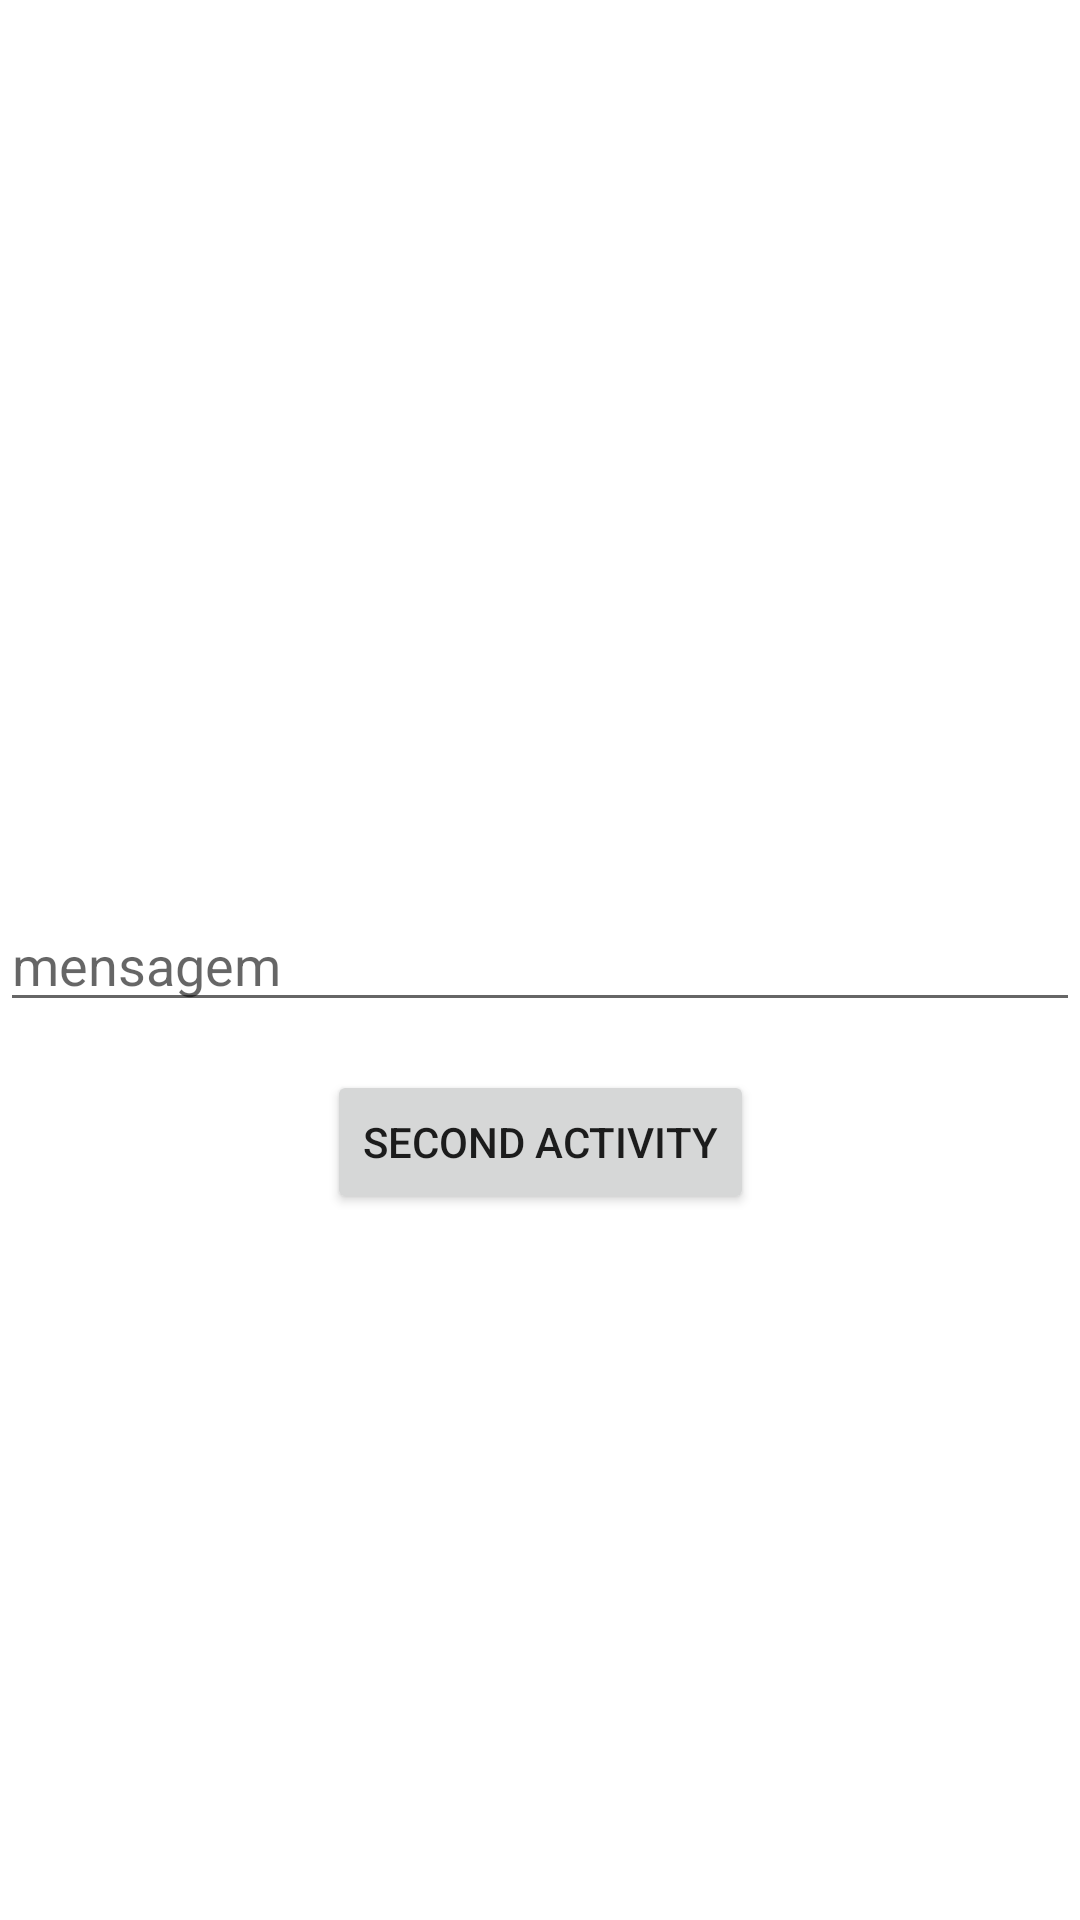

Here is an Android app screen rendered from its layout file. Give the layout XML and the strings, colors and styles it references.
<!-- AndroidManifest.xml: application theme Theme.NavigationApp1 -->
<!-- res/layout/activity_main.xml -->
<?xml version="1.0" encoding="utf-8"?>
<androidx.constraintlayout.widget.ConstraintLayout xmlns:android="http://schemas.android.com/apk/res/android"
    xmlns:app="http://schemas.android.com/apk/res-auto"
    xmlns:tools="http://schemas.android.com/tools"
    android:layout_width="match_parent"
    android:layout_height="match_parent"
    tools:context=".MainActivity">

    <EditText
        android:id="@+id/mainActivityEditText"
        android:layout_width="match_parent"
        android:layout_height="wrap_content"
        app:layout_constraintBottom_toBottomOf="parent"
        app:layout_constraintTop_toTopOf="parent"
        android:hint="mensagem"/>

    <Button
        android:id="@+id/buttonOpenSecondActivity"
        android:layout_width="wrap_content"
        android:layout_height="wrap_content"
        android:text="Second Activity"
        app:layout_constraintTop_toBottomOf="@id/mainActivityEditText"
        app:layout_constraintStart_toStartOf="@id/mainActivityEditText"
        app:layout_constraintEnd_toEndOf="@id/mainActivityEditText"
        android:layout_marginTop="16dp"
        android:onClick="openSecondActivity"/>

</androidx.constraintlayout.widget.ConstraintLayout>
<!-- resources referenced by this layout -->
<resources>
  <style name="Theme.NavigationApp1" parent="Theme.MaterialComponents.DayNight.DarkActionBar">
          
          <item name="colorPrimary">@color/purple_500</item>
          <item name="colorPrimaryVariant">@color/purple_700</item>
          <item name="colorOnPrimary">@color/white</item>
          
          <item name="colorSecondary">@color/teal_200</item>
          <item name="colorSecondaryVariant">@color/teal_700</item>
          <item name="colorOnSecondary">@color/black</item>
          
          <item name="android:statusBarColor" tools:targetApi="l">?attr/colorPrimaryVariant</item>
          
      </style>
  <!-- not gathered from this repository: default colours our renderer supplied (Android Studio template values) -->
  <color name="purple_500">#FF6200EE</color>
  <color name="purple_700">#FF3700B3</color>
  <color name="teal_200">#FF03DAC5</color>
  <color name="teal_700">#FF018786</color>
  <color name="black">#FF000000</color>
  <color name="white">#FFFFFFFF</color>
</resources>
